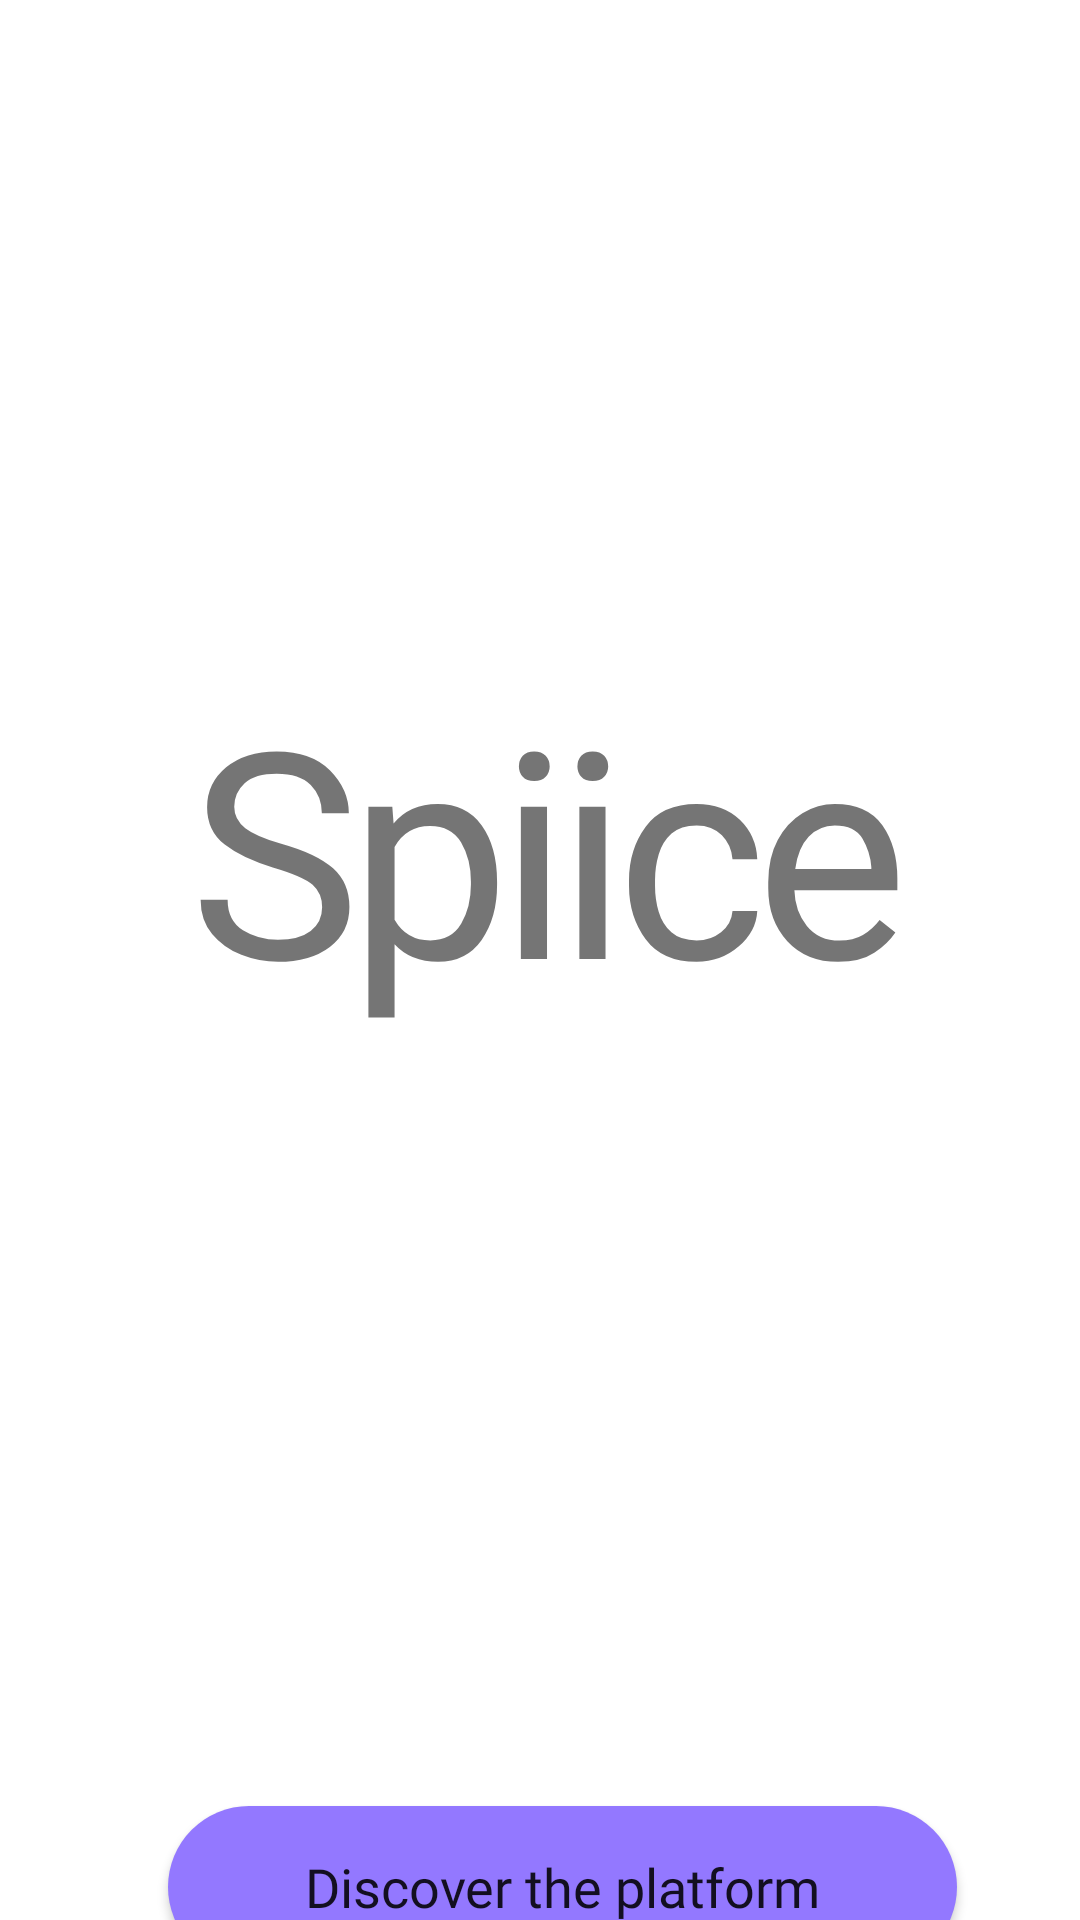

Layout XML and referenced resources for this Android screen:
<!-- AndroidManifest.xml: application theme Theme.Test -->
<!-- res/layout/fragment_start_program.xml -->
<?xml version="1.0" encoding="utf-8"?>
<FrameLayout xmlns:android="http://schemas.android.com/apk/res/android"
    android:layout_width="@dimen/width"
    android:layout_height="@dimen/height">

    <ImageView
        android:layout_width="wrap_content"
        android:layout_height="wrap_content"
        android:scaleType="centerCrop"
        android:src="@drawable/bubble01" />

    <TextView
        android:id="@+id/fragment_spiice"
        android:layout_width="wrap_content"
        android:layout_height="wrap_content"
        android:layout_marginStart="@dimen/sixty_five_dp"
        android:layout_marginTop="@dimen/twoH_eighteen_dp"
        android:width="@dimen/twoH_fouty_four_dp"
        android:height="@dimen/oneH_twenty_seven"
        android:fontFamily="@font/red_hat_display_medium"
        android:letterSpacing="-0.04"
        android:text="@string/spiice"
        android:textSize="@dimen/ninety_six_sp" />

    <Button
        android:id="@+id/button_discover_the_platform"
        android:layout_width=
            "@dimen/twoH_sixty_three_dp"
        android:layout_height="@dimen/fifty_four_dp"
        android:layout_marginStart="@dimen/fifty_six_dp"
        android:layout_marginTop="@dimen/sixH_two_dp"
        android:background="@drawable/bg_button"
        android:fontFamily="@font/public_sans_medium"
        android:text="@string/discover_the_platform"
        android:textAllCaps="false"
        android:gravity="center"
        android:textSize="@dimen/sp_18" />

    <androidx.appcompat.widget.AppCompatButton
        android:id="@+id/have_account_login"
        android:layout_width="@dimen/dp_240"
        android:layout_height="48dp"
        android:layout_marginStart="@dimen/sixty_eight_dp"
        android:layout_marginTop="@dimen/sixH_eighty_three_dp"
        android:background="@null"
        android:fontFamily="@font/public_sans_medium"
        android:text="@string/you_have_an_account_log_in"
        android:textAllCaps="false"
        android:textColor="@color/spiice"
        android:textSize="@dimen/eighteen_sp" />

</FrameLayout>
<!-- resources referenced by this layout -->
<resources>
  <color name="spiice">#120E21</color>
  <dimen name="dp_240">240dp</dimen>
  <dimen name="eighteen_sp">18sp</dimen>
  <dimen name="fifty_four_dp">54dp</dimen>
  <dimen name="fifty_six_dp">56dp</dimen>
  <dimen name="height">812dp</dimen>
  <dimen name="ninety_six_sp">96sp</dimen>
  <dimen name="oneH_twenty_seven">127dp</dimen>
  <dimen name="sixH_eighty_three_dp">693dp</dimen>
  <dimen name="sixH_two_dp">602dp</dimen>
  <dimen name="sixty_eight_dp">68dp</dimen>
  <dimen name="sixty_five_dp">65dp</dimen>
  <dimen name="sp_18">18sp</dimen>
  <dimen name="twoH_eighteen_dp">218dp</dimen>
  <dimen name="twoH_fouty_four_dp">244dp</dimen>
  <dimen name="twoH_sixty_three_dp">263dp</dimen>
  <dimen name="width">375dp</dimen>
  <!-- drawable bg_button (drawable) -->
  <?xml version="1.0" encoding="utf-8"?>
  <shape xmlns:android="http://schemas.android.com/apk/res/android"
      android:shape="rectangle">
      <solid android:color="#9378FF" />
      <corners android:radius="60dp" />
  
  </shape>
  <string name="discover_the_platform">Discover the platform</string>
  <string name="spiice">Spiice</string>
  <string name="you_have_an_account_log_in">You have an account ? Log-in</string>
  <style name="Theme.Test" parent="Theme.MaterialComponents.DayNight.DarkActionBar">
          
          <item name="colorPrimary">@color/purple_500</item>
          <item name="colorPrimaryVariant">@color/purple_700</item>
          <item name="colorOnPrimary">@color/white</item>
          
          <item name="colorSecondary">@color/teal_200</item>
          <item name="colorSecondaryVariant">@color/teal_700</item>
          <item name="colorOnSecondary">@color/black</item>
          
          <item name="android:statusBarColor">?attr/colorPrimaryVariant</item>
          
      </style>
  <color name="purple_500">#FF6200EE</color>
  <color name="purple_700">#1733CD</color>
  <color name="white">#FFFFFFFF</color>
  <color name="teal_200">#FF03DAC5</color>
  <color name="teal_700">#FF018786</color>
  <color name="black">#FF000000</color>
</resources>
